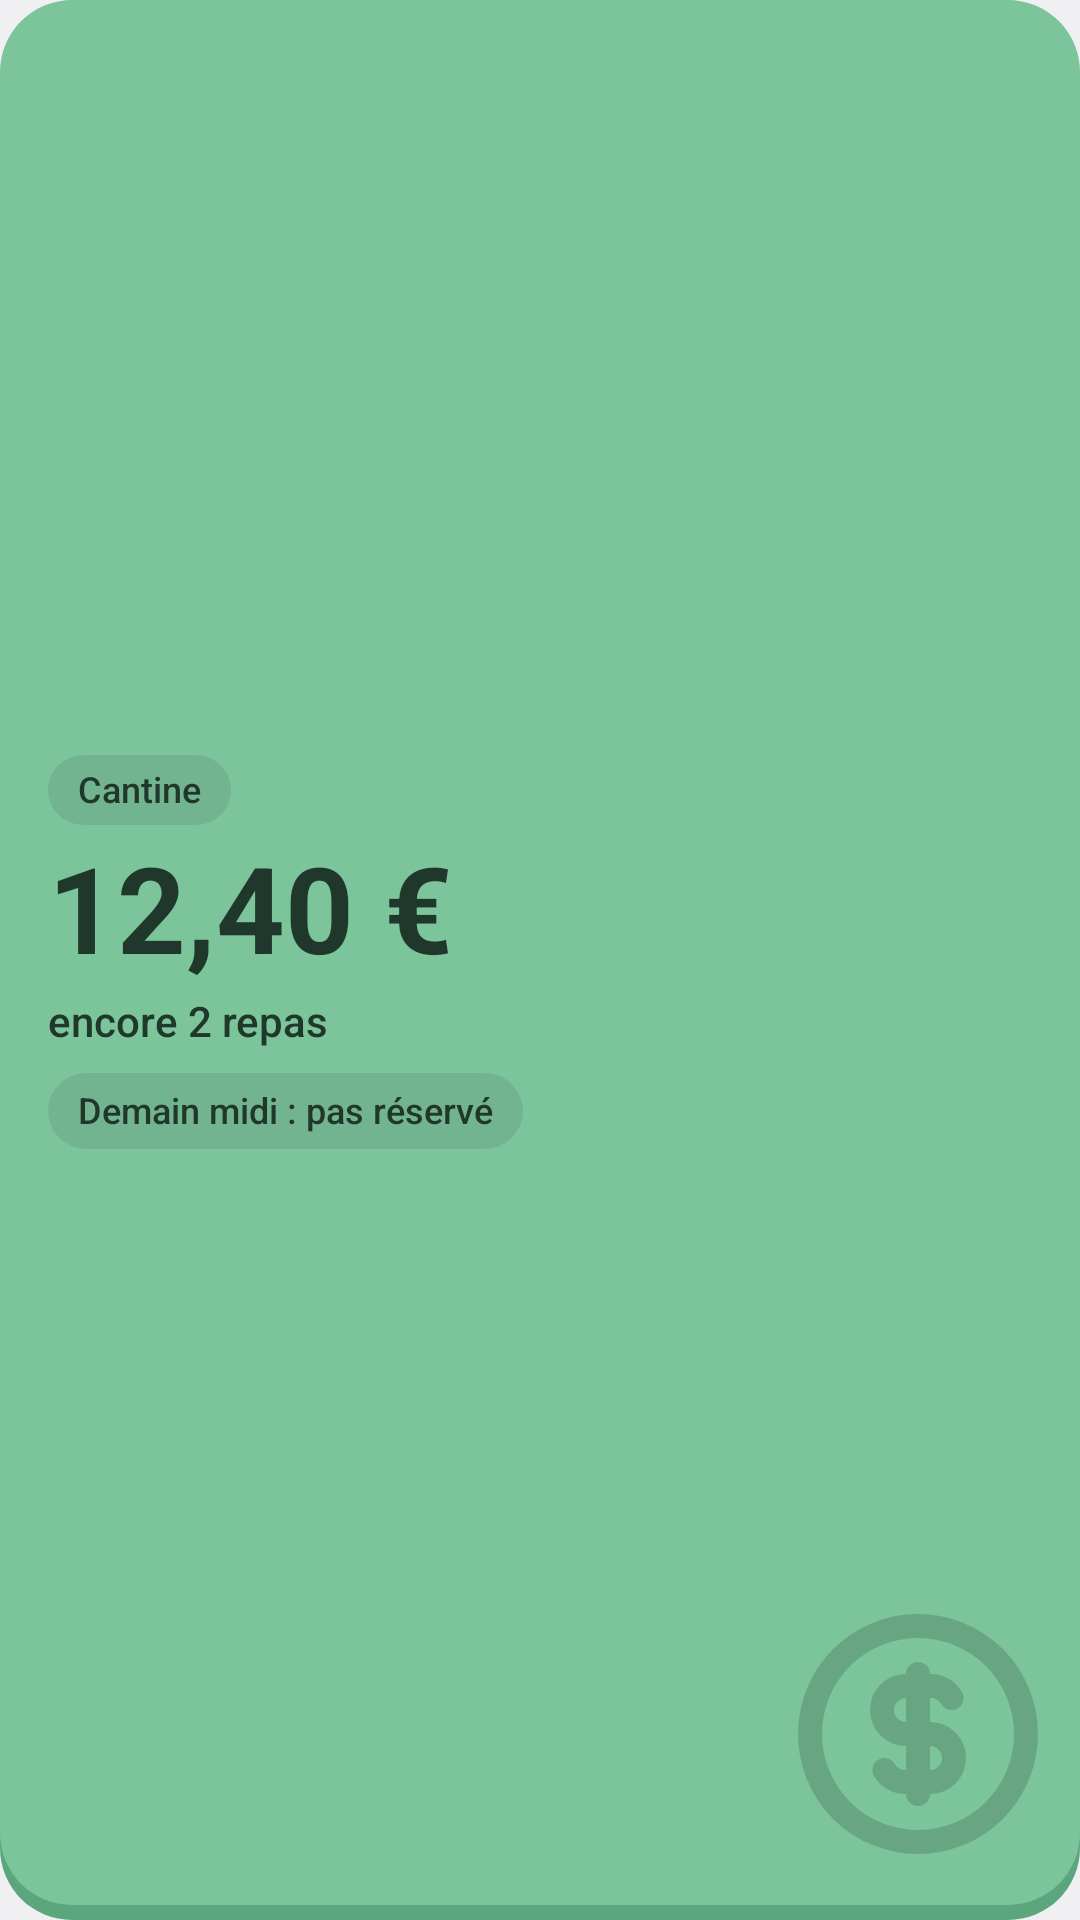

The Android layout XML behind this screen, and the referenced resources:
<!-- AndroidManifest.xml: application theme AppTheme -->
<!-- res/layout/widget_canteen_preview.xml -->
<?xml version="1.0" encoding="utf-8"?>
<FrameLayout xmlns:android="http://schemas.android.com/apk/res/android"
    android:layout_width="match_parent"
    android:layout_height="match_parent"
    android:background="@drawable/widget_preview_canteen">

    <ImageView
        android:layout_width="96dp"
        android:layout_height="96dp"
        android:layout_gravity="bottom|end"
        android:layout_marginEnd="6dp"
        android:layout_marginBottom="14dp"
        android:alpha="0.22"
        android:src="@drawable/ic_coin"
        android:tint="#20382B" />

    <LinearLayout
        android:layout_width="match_parent"
        android:layout_height="match_parent"
        android:gravity="center_vertical"
        android:orientation="vertical"
        android:paddingStart="16dp"
        android:paddingTop="12dp"
        android:paddingEnd="16dp"
        android:paddingBottom="17dp">

        <TextView
            android:layout_width="wrap_content"
            android:layout_height="wrap_content"
            android:background="@drawable/widget_tag_dark"
            android:fontFamily="sans-serif-medium"
            android:paddingStart="10dp"
            android:paddingTop="3dp"
            android:paddingEnd="10dp"
            android:paddingBottom="4dp"
            android:text="Cantine"
            android:textColor="#20382B"
            android:textSize="12sp" />

        <TextView
            android:layout_width="wrap_content"
            android:layout_height="wrap_content"
            android:layout_marginTop="6dp"
            android:fontFamily="sans-serif"
            android:textStyle="bold"
            android:includeFontPadding="false"
            android:text="12,40 €"
            android:textColor="#20382B"
            android:textSize="40sp" />

        <TextView
            android:layout_width="wrap_content"
            android:layout_height="wrap_content"
            android:layout_marginTop="3dp"
            android:fontFamily="sans-serif-medium"
            android:text="encore 2 repas"
            android:textColor="#20382B"
            android:textSize="14sp" />

        <TextView
            android:layout_width="wrap_content"
            android:layout_height="wrap_content"
            android:layout_marginTop="8dp"
            android:background="@drawable/widget_tag_dark"
            android:fontFamily="sans-serif-medium"
            android:paddingStart="10dp"
            android:paddingTop="4dp"
            android:paddingEnd="10dp"
            android:paddingBottom="5dp"
            android:text="Demain midi : pas réservé"
            android:textColor="#20382B"
            android:textSize="12sp" />
    </LinearLayout>
</FrameLayout>
<!-- resources referenced by this layout -->
<resources>
  <!-- drawable ic_coin (drawable) -->
  <vector xmlns:android="http://schemas.android.com/apk/res/android" android:width="24dp" android:height="24dp" android:viewportWidth="24" android:viewportHeight="24">
      <path android:pathData="M12 12m-9 0a9 9 0 1 0 18 0a9 9 0 1 0 -18 0" android:strokeColor="#FFFFFFFF" android:strokeWidth="2" android:strokeLineCap="round" android:strokeLineJoin="round" android:fillColor="#00000000" />
      <path android:pathData="M14.8 9a2 2 0 0 0 -1.8 -1h-2a2 2 0 1 0 0 4h2a2 2 0 1 1 0 4h-2a2 2 0 0 1 -1.8 -1" android:strokeColor="#FFFFFFFF" android:strokeWidth="2" android:strokeLineCap="round" android:strokeLineJoin="round" android:fillColor="#00000000" />
      <path android:pathData="M12 7v10" android:strokeColor="#FFFFFFFF" android:strokeWidth="2" android:strokeLineCap="round" android:strokeLineJoin="round" android:fillColor="#00000000" />
  </vector>
  <!-- drawable widget_preview_canteen (drawable) -->
  <?xml version="1.0" encoding="utf-8"?>
  <layer-list xmlns:android="http://schemas.android.com/apk/res/android">
      <item android:top="5dp">
          <shape android:shape="rectangle">
              <solid android:color="#5BA67C" />
              <corners android:radius="24dp" />
          </shape>
      </item>
      <item android:bottom="5dp">
          <shape android:shape="rectangle">
              <solid android:color="#7CC49A" />
              <corners android:radius="24dp" />
          </shape>
      </item>
  </layer-list>
  <!-- drawable widget_tag_dark (drawable) -->
  <?xml version="1.0" encoding="utf-8"?>
  <shape xmlns:android="http://schemas.android.com/apk/res/android" android:shape="rectangle">
      <solid android:color="#1A2E2A3A" />
      <corners android:radius="99dp" />
  </shape>
  <style name="AppTheme" parent="@android:style/Theme.Material.Light.NoActionBar">
          <item name="android:colorPrimary">@color/accent</item>
          <item name="android:colorAccent">@color/accent</item>
          <item name="android:windowBackground">@color/bg</item>
          <item name="android:statusBarColor">@color/bg</item>
          <item name="android:navigationBarColor">@color/bg</item>
          <item name="android:windowLightStatusBar">true</item>
          <item name="android:windowLightNavigationBar">true</item>
          <item name="android:textColorPrimary">@color/text</item>
          <item name="android:textColorSecondary">@color/text2</item>
      </style>
  <color name="accent">#FFD66B</color>
  <color name="bg">#FBF7F0</color>
  <color name="text">#2E2A3A</color>
  <color name="text2">#7A7266</color>
</resources>
